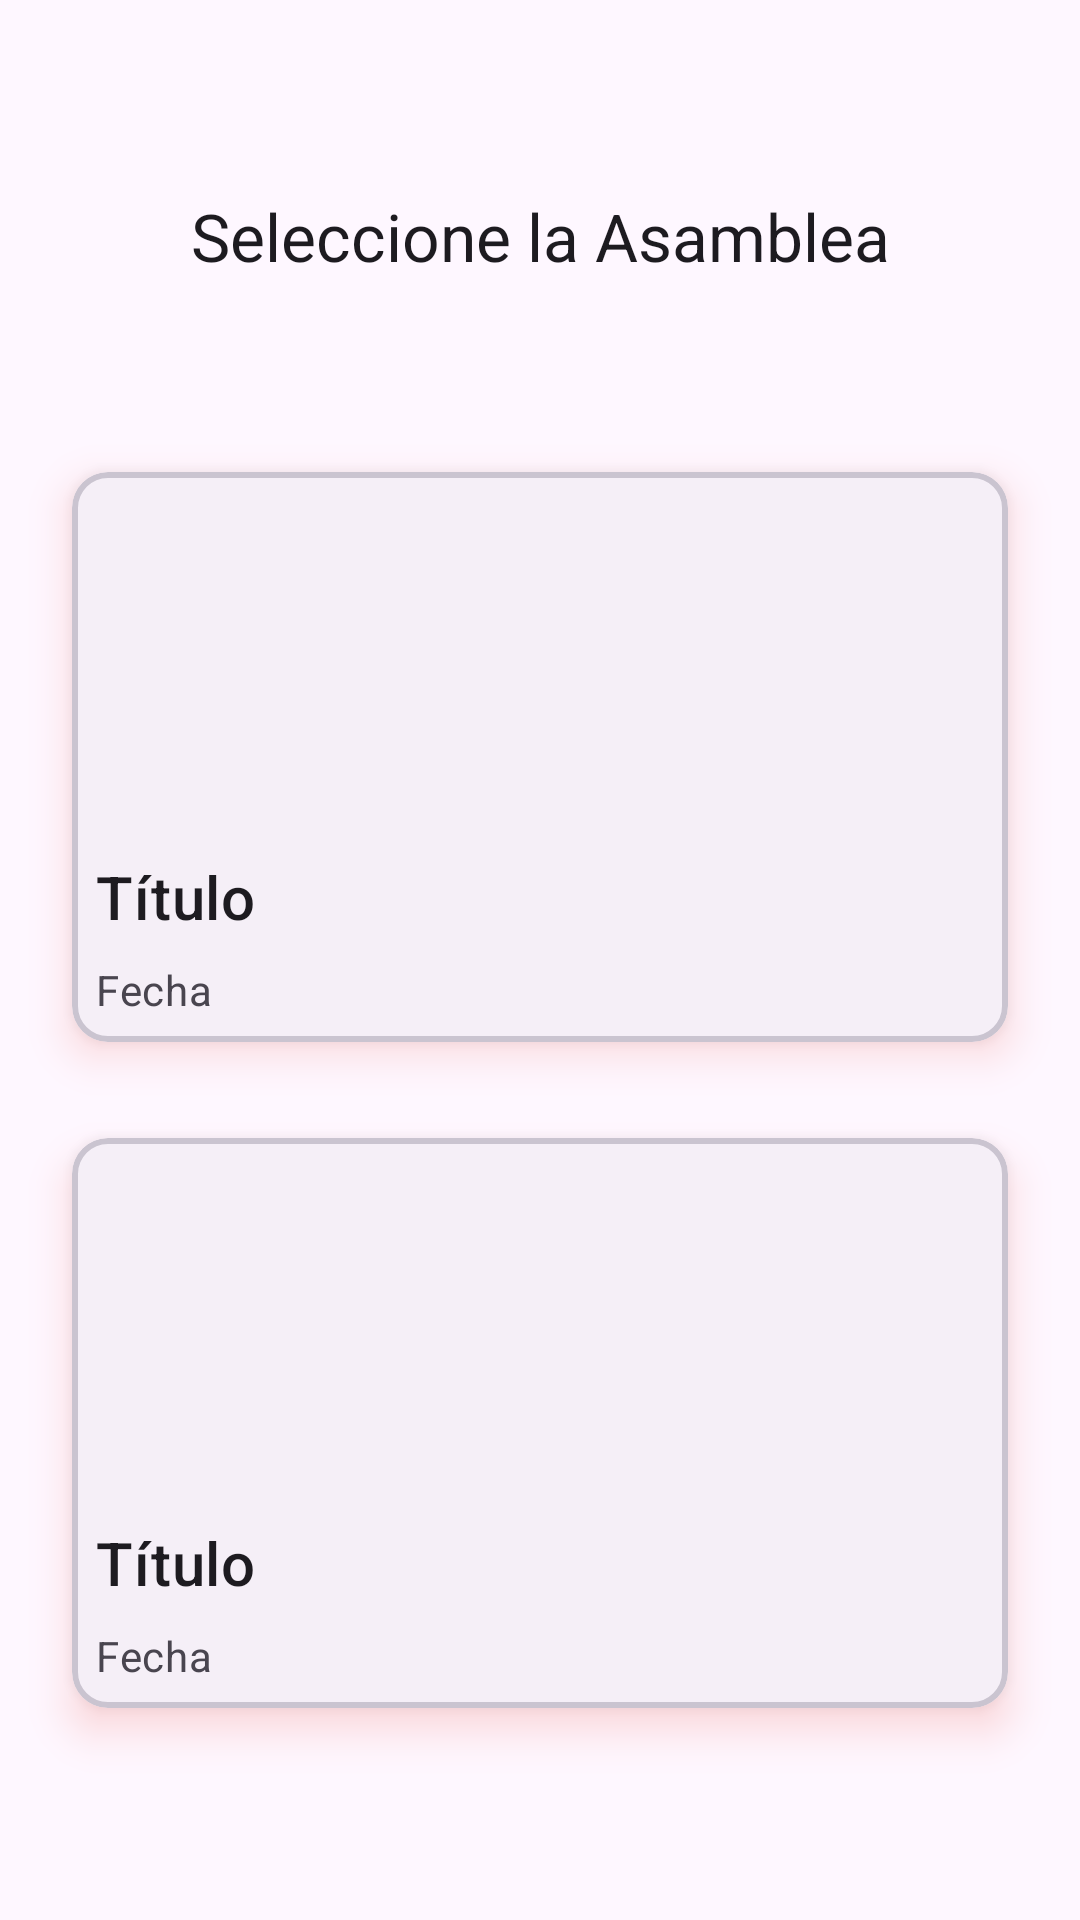

Reconstruct the res/layout file that produces this screen, plus the resources it refers to.
<!-- AndroidManifest.xml: application theme Theme.Speakers -->
<!-- res/layout/fragment_first.xml -->
<?xml version="1.0" encoding="utf-8"?>
<androidx.constraintlayout.widget.ConstraintLayout xmlns:android="http://schemas.android.com/apk/res/android"
    xmlns:app="http://schemas.android.com/apk/res-auto"
    xmlns:tools="http://schemas.android.com/tools"
    android:layout_width="match_parent"
    android:layout_height="match_parent"
    tools:context=".ui.assign.AssignActivity">

    <TextView
        android:id="@+id/tv_title"
        android:layout_width="wrap_content"
        android:layout_height="wrap_content"
        android:layout_marginStart="24dp"
        android:layout_marginTop="64dp"
        android:layout_marginEnd="24dp"
        android:text="@string/title_select_convention"
        app:layout_constraintEnd_toEndOf="parent"
        app:layout_constraintStart_toStartOf="parent"
        app:layout_constraintTop_toTopOf="parent"
        style="@style/TextAppearance.Material3.ActionBar.Title"/>

    <com.google.android.material.card.MaterialCardView
        android:id="@+id/card_1"
        android:layout_width="match_parent"
        android:layout_height="wrap_content"
        android:layout_marginStart="24dp"
        android:layout_marginTop="64dp"
        android:layout_marginEnd="24dp"
        android:backgroundTint="?attr/colorOnSurfaceInverse"
        android:clickable="true"
        android:focusable="true"
        android:outlineSpotShadowColor="@color/shadow_card"
        app:cardElevation="8dp"
        app:layout_constraintEnd_toEndOf="parent"
        app:layout_constraintStart_toStartOf="parent"
        app:layout_constraintTop_toBottomOf="@+id/tv_title"
        app:strokeWidth="2dp"
        tools:targetApi="p">

        <LinearLayout
            android:layout_width="match_parent"
            android:layout_height="wrap_content"
            android:orientation="vertical">

            
            <ImageView
                android:id="@+id/iv_1"
                android:layout_width="match_parent"
                android:layout_height="120dp"
                android:contentDescription="@string/app_name"
                android:scaleType="centerCrop"
                tools:srcCompat="@drawable/ic_convention_24" />

            <LinearLayout
                android:layout_width="match_parent"
                android:layout_height="wrap_content"
                android:orientation="vertical"
                android:padding="8dp">

                
                <TextView
                    android:id="@+id/tv_title_1"
                    android:layout_width="wrap_content"
                    android:layout_height="wrap_content"
                    android:text="@string/text_title"
                    android:textAppearance="?attr/textAppearanceHeadline6" />

                <TextView
                    android:id="@+id/tv_dates_1"
                    android:layout_width="wrap_content"
                    android:layout_height="wrap_content"
                    android:layout_marginTop="8dp"
                    android:text="@string/text_date"
                    android:textAppearance="?attr/textAppearanceBody2"
                    android:textColor="?android:attr/textColorSecondary" />

            </LinearLayout>

        </LinearLayout>

    </com.google.android.material.card.MaterialCardView>

    <com.google.android.material.card.MaterialCardView
        android:id="@+id/card_2"
        android:layout_width="match_parent"
        android:layout_height="wrap_content"
        android:layout_marginStart="24dp"
        android:layout_marginTop="32dp"
        android:layout_marginEnd="24dp"
        app:layout_constraintEnd_toEndOf="parent"
        app:layout_constraintStart_toStartOf="parent"
        app:layout_constraintTop_toBottomOf="@+id/card_1"
        app:cardElevation="8dp"
        app:strokeWidth="2dp"
        android:backgroundTint="?attr/colorOnSurfaceInverse"
        android:outlineSpotShadowColor="@color/shadow_card"
        tools:targetApi="p"
        android:clickable="true"
        android:focusable="true">

        <LinearLayout
            android:layout_width="match_parent"
            android:layout_height="wrap_content"
            android:orientation="vertical">

            
            <ImageView
                android:id="@+id/iv_2"
                android:layout_width="match_parent"
                android:layout_height="120dp"
                android:contentDescription="@string/app_name"
                android:scaleType="centerCrop"
                tools:srcCompat="@drawable/ic_convention_24" />

            <LinearLayout
                android:layout_width="match_parent"
                android:layout_height="wrap_content"
                android:orientation="vertical"
                android:padding="8dp">

                
                <TextView
                    android:id="@+id/tv_title_2"
                    android:layout_width="wrap_content"
                    android:layout_height="wrap_content"
                    android:text="@string/text_title"
                    android:textAppearance="?attr/textAppearanceHeadline6" />

                <TextView
                    android:id="@+id/tv_dates_2"
                    android:layout_width="wrap_content"
                    android:layout_height="wrap_content"
                    android:layout_marginTop="8dp"
                    android:text="@string/text_date"
                    android:textAppearance="?attr/textAppearanceBody2"
                    android:textColor="?android:attr/textColorSecondary" />

            </LinearLayout>

        </LinearLayout>

    </com.google.android.material.card.MaterialCardView>

</androidx.constraintlayout.widget.ConstraintLayout>
<!-- resources referenced by this layout -->
<resources>
  <color name="shadow_card">#E74D3C</color>
  <string name="app_name">Discursos</string>
  <string name="text_date">Fecha</string>
  <string name="text_title">Título</string>
  <string name="title_select_convention">Seleccione la Asamblea</string>
  <style name="Theme.Speakers" parent="Theme.Material3.Light.NoActionBar">
          
          <item name="colorPrimary">@color/wedgewood</item>
          <item name="colorPrimaryVariant">@color/deep_sea_green</item>
          <item name="colorOnPrimary">@color/white</item>
          
          <item name="colorSecondary">@color/nepal</item>
          <item name="colorSecondaryVariant">@color/nepal</item>
          <item name="colorOnSecondary">@color/black</item>
          
          <item name="android:statusBarColor">?attr/colorPrimaryVariant</item>
          
      </style>
  <color name="wedgewood">#447C9C</color>
  <color name="deep_sea_green">#0E4B6C</color>
  <color name="white">#FFFFFFFF</color>
  <color name="nepal">#90B0C1</color>
  <color name="black">#FF000000</color>
</resources>
